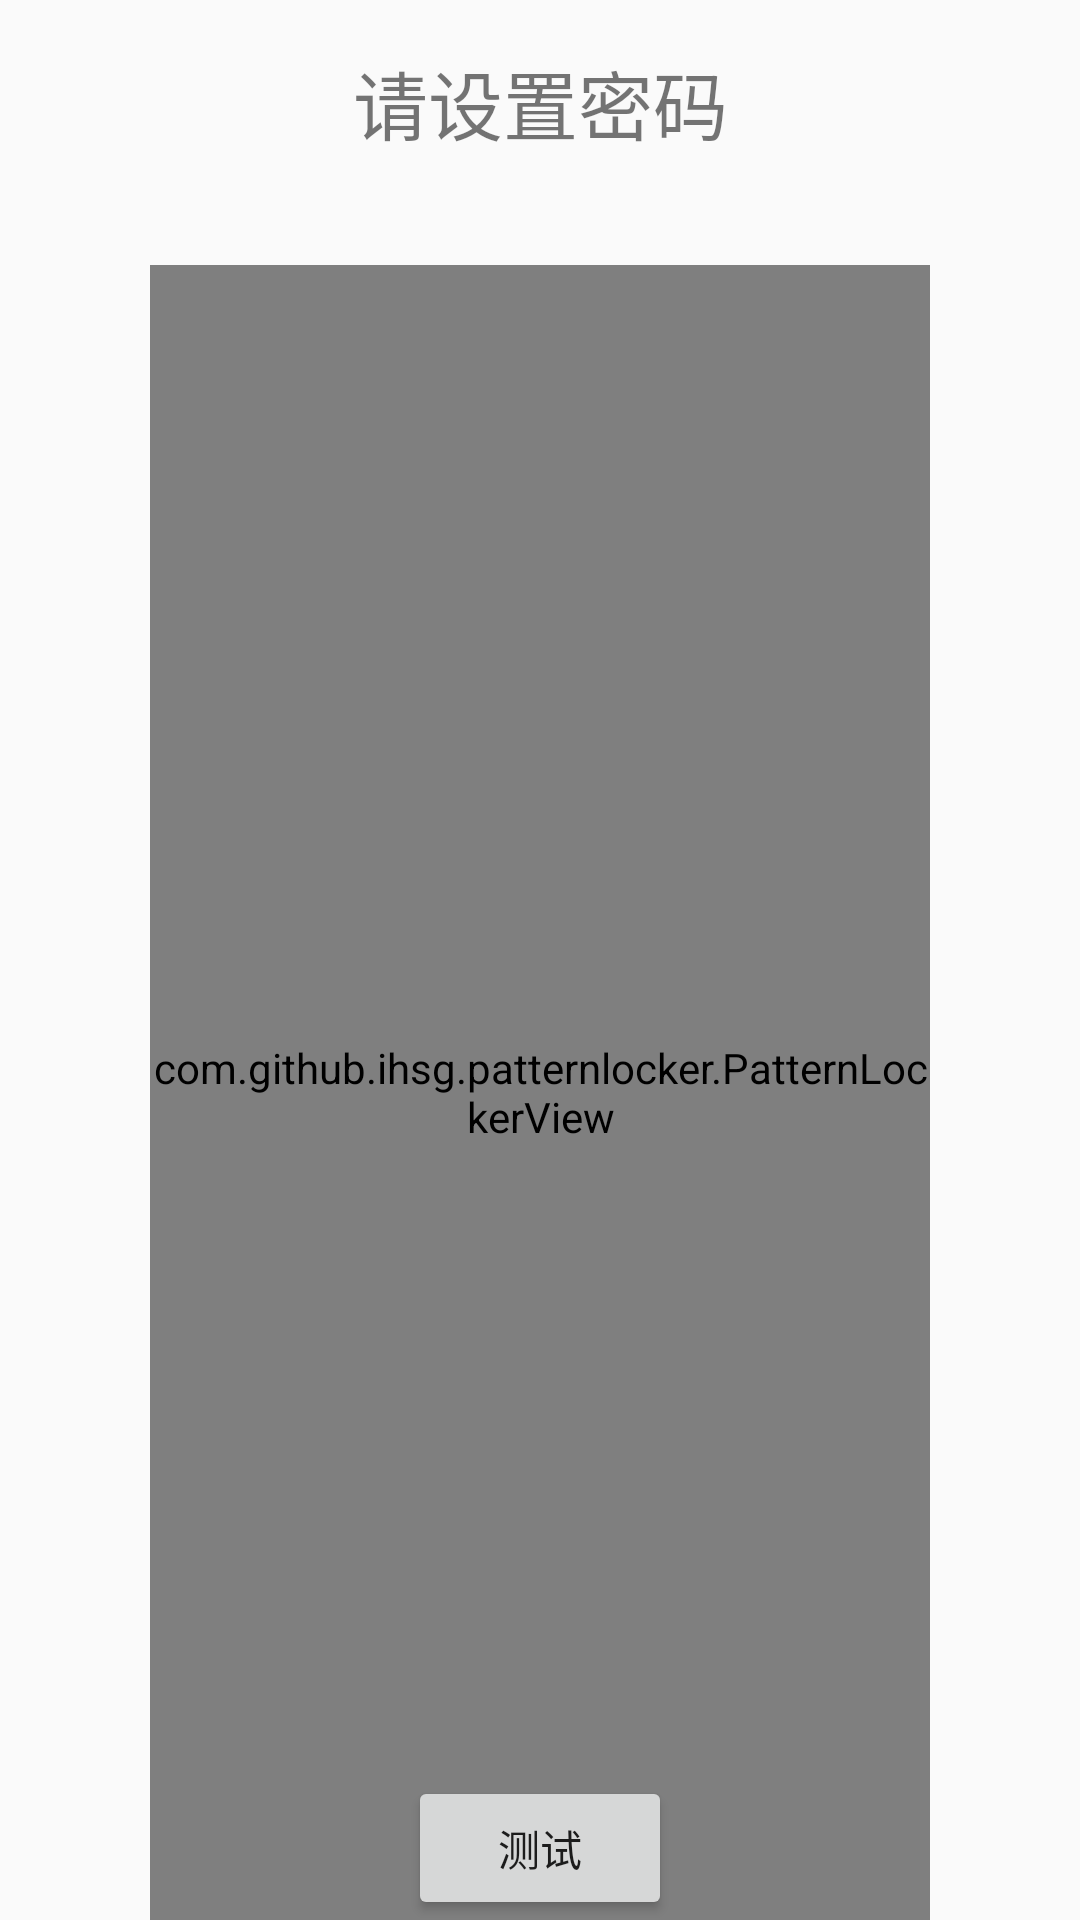

Write the Android layout XML for this screen, with the resource values it uses.
<!-- AndroidManifest.xml: application theme AppTheme -->
<!-- res/layout/act_lock.xml -->
<?xml version="1.0" encoding="utf-8"?>
<RelativeLayout xmlns:android="http://schemas.android.com/apk/res/android"
              android:layout_width="match_parent"
              android:layout_height="match_parent">
    <LinearLayout
        android:layout_width="match_parent"
        android:layout_height="match_parent"
        android:gravity="center"
        android:orientation="vertical">

        <TextView
            android:id="@+id/txt_inform"
            android:layout_width="match_parent"
            android:layout_height="wrap_content"
            android:layout_margin="16dp"
            android:gravity="center"
            android:textSize="25sp"
            android:text="请设置密码"/>

        <com.github.ihsg.patternlocker.PatternLockerView
            android:id="@+id/pattern_lock_view"
            android:layout_width="match_parent"
            android:layout_height="match_parent"
            android:layout_marginLeft="50dp"
            android:layout_marginRight="50dp"
            android:layout_marginTop="20dp" />

    </LinearLayout>

    <LinearLayout
        android:layout_width="match_parent"
        android:layout_height="wrap_content"
        android:gravity="center"
        android:layout_alignParentBottom="true">
        <Button
            android:id="@+id/btn_test"
            android:layout_width="wrap_content"
            android:layout_height="wrap_content"
            android:gravity="center"
            android:layout_gravity="center"
            android:text="测试"/>
    </LinearLayout>

</RelativeLayout>
<!-- resources referenced by this layout -->
<resources>
  <style name="AppTheme" parent="Theme.AppCompat.Light.NoActionBar">
          
          <item name="colorPrimary">@color/colorPrimary</item>
          <item name="colorPrimaryDark">@color/colorPrimaryDark</item>
          <item name="colorAccent">@color/colorAccent</item>
      </style>
  <color name="colorPrimary">#3F51B5</color>
  <color name="colorPrimaryDark">#303F9F</color>
  <color name="colorAccent">#FF4081</color>
</resources>
